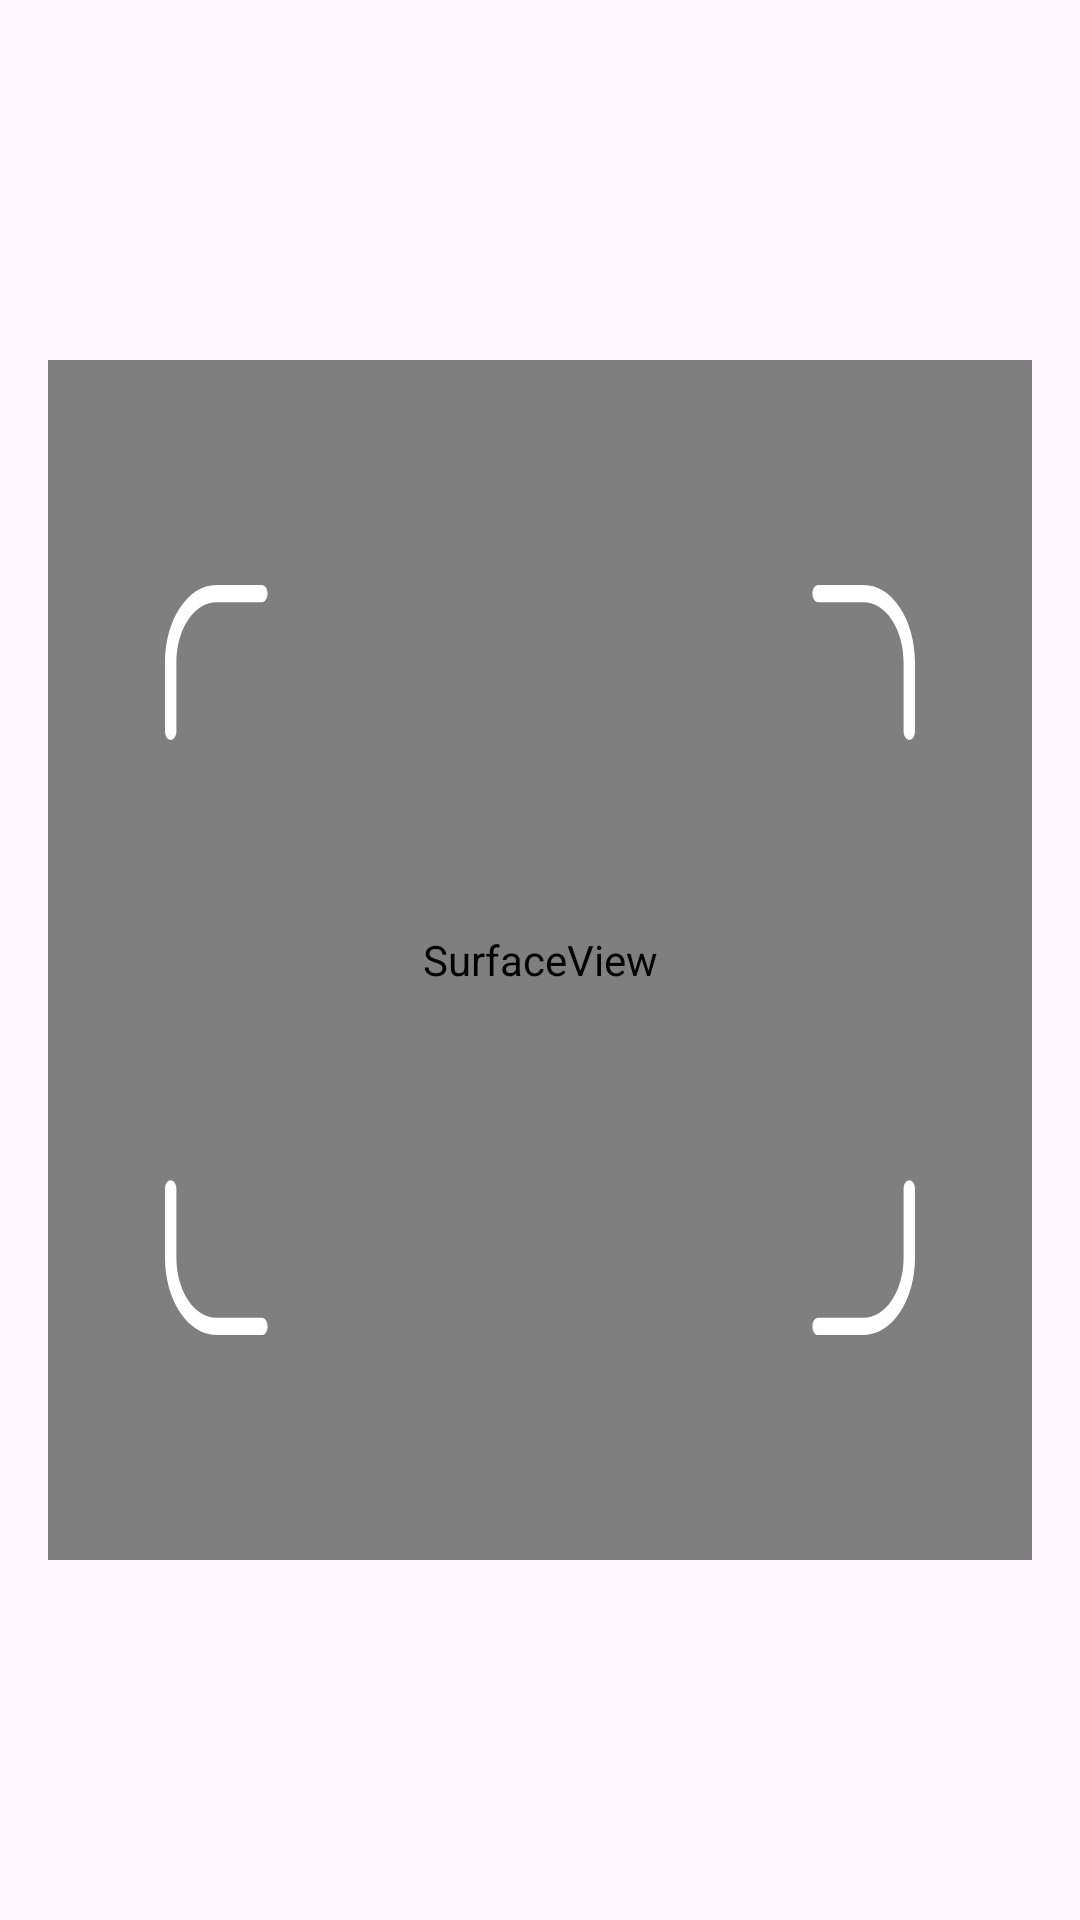

Here is an Android app screen rendered from its layout file. Give the layout XML and the strings, colors and styles it references.
<!-- AndroidManifest.xml: application theme Theme.MyApplication -->
<!-- res/layout/activity_main.xml -->
<?xml version="1.0" encoding="utf-8"?>
<layout xmlns:android="http://schemas.android.com/apk/res/android"
    xmlns:app="http://schemas.android.com/apk/res-auto"
    xmlns:tools="http://schemas.android.com/tools">


    <androidx.constraintlayout.widget.ConstraintLayout
        android:layout_width="match_parent"
        android:layout_height="match_parent"
        android:padding="16dp"
        tools:context=".MainActivity">

        <SurfaceView
            android:id="@+id/surfaceView"
            android:layout_width="match_parent"
            android:layout_height="400dp"
            android:clipToOutline="false"
            android:pointerIcon="hand"
            app:layout_constraintBottom_toBottomOf="parent"
            app:layout_constraintEnd_toEndOf="parent"
            app:layout_constraintStart_toStartOf="parent"
            app:layout_constraintTop_toTopOf="parent"
            tools:targetApi="s" />


        <FrameLayout
            android:id="@+id/frameView"
            android:layout_width="250dp"
            android:layout_height="250dp"
            android:background="@drawable/ic_scan_border"
            app:layout_constraintBottom_toBottomOf="@+id/surfaceView"
            app:layout_constraintEnd_toEndOf="@+id/surfaceView"
            app:layout_constraintStart_toStartOf="@+id/surfaceView"
            app:layout_constraintTop_toTopOf="@+id/surfaceView">


        </FrameLayout>


        <TextView
            android:id="@+id/testValueOfBarcode"
            android:layout_width="wrap_content"
            android:layout_height="wrap_content"
            android:layout_margin="32dp"
            android:textColor="@color/design_default_color_primary_dark"
            android:textSize="16sp"
            android:textStyle="bold"
            app:layout_constraintBottom_toBottomOf="@+id/frameView"
            app:layout_constraintEnd_toEndOf="@+id/frameView"
            app:layout_constraintStart_toStartOf="@+id/frameView"
            app:layout_constraintTop_toTopOf="@+id/frameView"
            tools:text="Nothing found" />


    </androidx.constraintlayout.widget.ConstraintLayout>
</layout>
<!-- resources referenced by this layout -->
<resources>
  <!-- drawable ic_scan_border (drawable) -->
  <vector xmlns:android="http://schemas.android.com/apk/res/android"
      android:width="329dp"
      android:height="218dp"
      android:viewportWidth="329"
      android:viewportHeight="218">
      <path
          android:pathData="M284,2.5C284,1.12 285.12,0 286.5,0H306.5C318.93,0 329,10.07 329,22.5V42.5C329,43.88 327.88,45 326.5,45C325.12,45 324,43.88 324,42.5V22.5C324,12.84 316.17,5 306.5,5H286.5C285.12,5 284,3.88 284,2.5Z"
          android:fillColor="#ffffff"
          android:fillType="evenOdd"/>
      <path
          android:pathData="M2.5,45C1.12,45 -0,43.88 -0,42.5L-0,22.5C-0,10.07 10.07,-0 22.5,-0L42.5,-0C43.88,-0 45,1.12 45,2.5C45,3.88 43.88,5 42.5,5L22.5,5C12.84,5 5,12.84 5,22.5L5,42.5C5,43.88 3.88,45 2.5,45Z"
          android:fillColor="#ffffff"
          android:fillType="evenOdd"/>
      <path
          android:pathData="M326.5,173C327.88,173 329,174.12 329,175.5L329,195.5C329,207.93 318.93,218 306.5,218L286.5,218C285.12,218 284,216.88 284,215.5C284,214.12 285.12,213 286.5,213L306.5,213C316.17,213 324,205.16 324,195.5L324,175.5C324,174.12 325.12,173 326.5,173Z"
          android:fillColor="#ffffff"
          android:fillType="evenOdd"/>
      <path
          android:pathData="M45,215.5C45,216.88 43.88,218 42.5,218L22.5,218C10.07,218 0,207.93 0,195.5L0,175.5C0,174.12 1.12,173 2.5,173C3.88,173 5,174.12 5,175.5L5,195.5C5,205.16 12.84,213 22.5,213L42.5,213C43.88,213 45,214.12 45,215.5Z"
          android:fillColor="#ffffff"
          android:fillType="evenOdd"/>
  </vector>
  <style name="Theme.MyApplication" parent="Base.Theme.MyApplication" />
  <style name="Base.Theme.MyApplication" parent="Theme.Material3.DayNight.NoActionBar">
          
          
      </style>
</resources>
